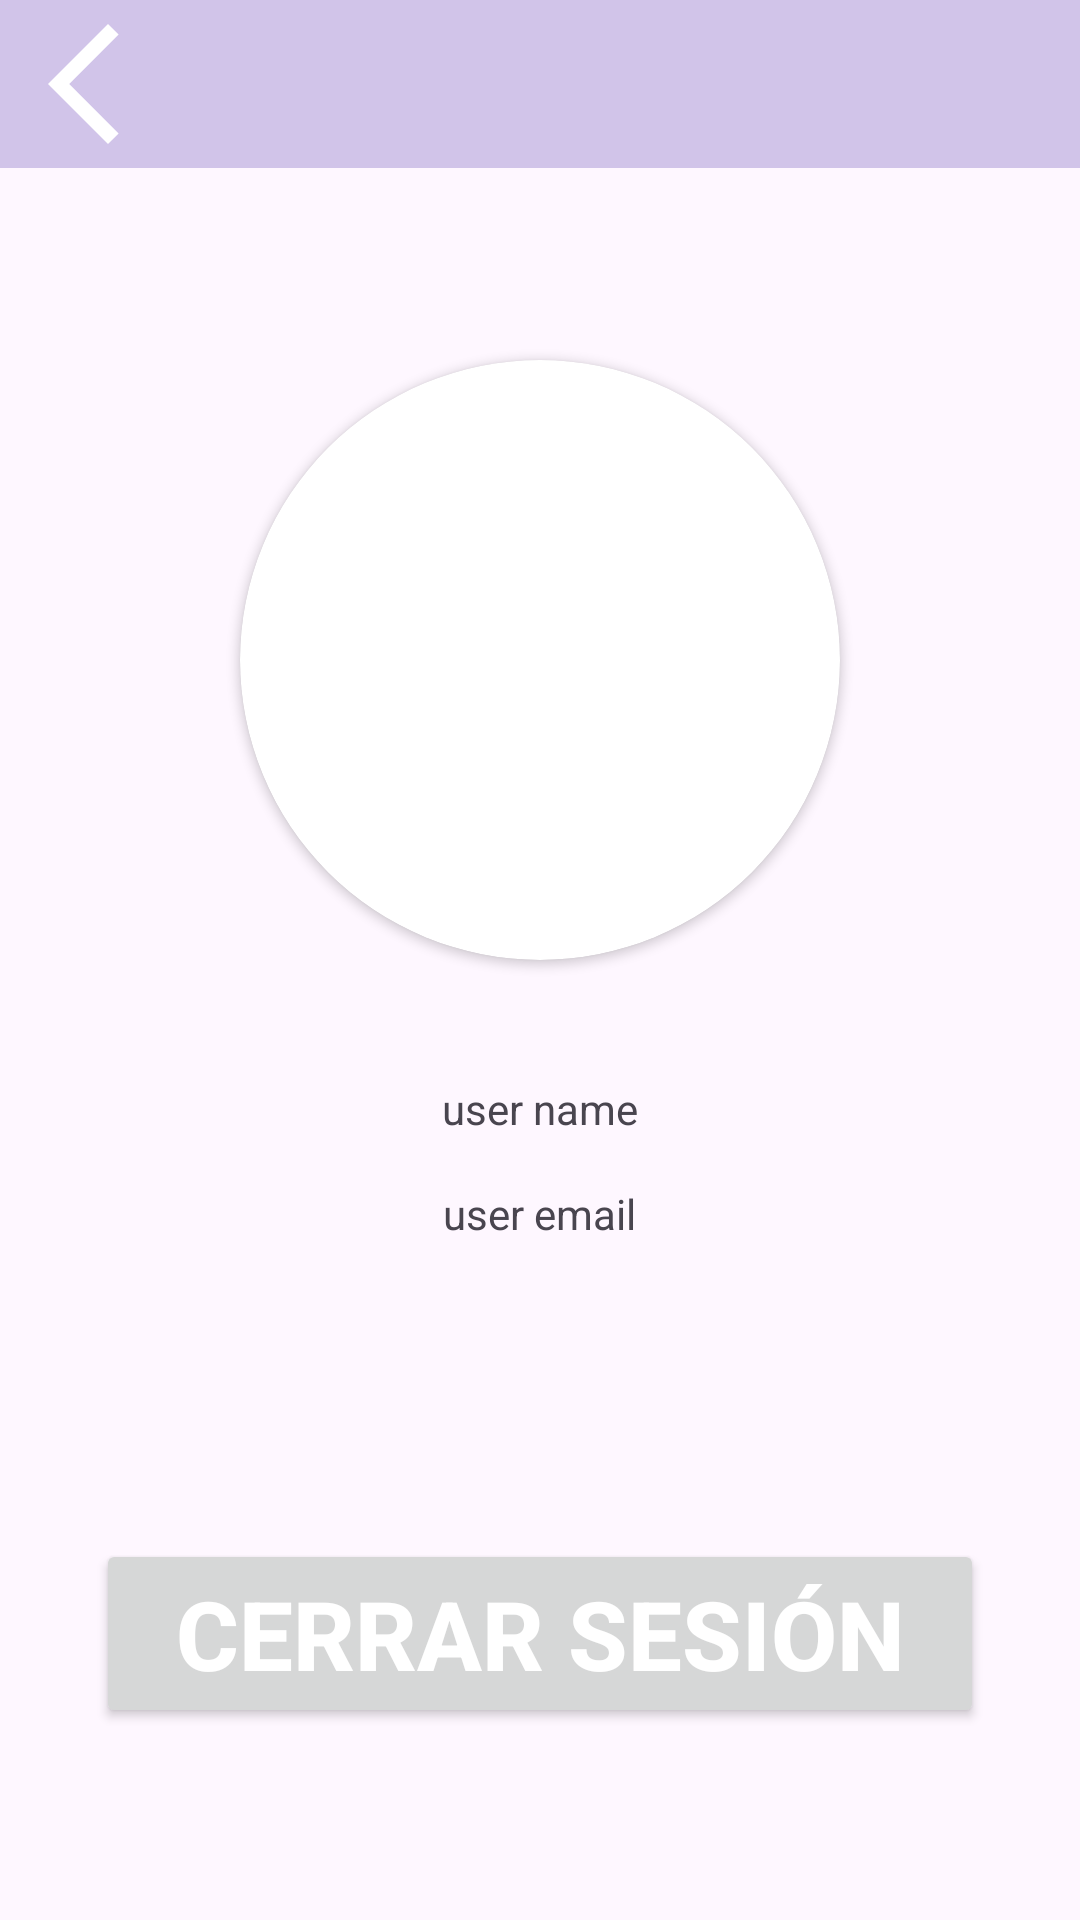

The Android layout XML behind this screen, and the referenced resources:
<!-- AndroidManifest.xml: application theme Theme.TDone -->
<!-- res/layout/activity_user_settings.xml -->
<?xml version="1.0" encoding="utf-8"?>
<androidx.constraintlayout.widget.ConstraintLayout xmlns:android="http://schemas.android.com/apk/res/android"
    xmlns:app="http://schemas.android.com/apk/res-auto"
    xmlns:tools="http://schemas.android.com/tools"
    android:id="@+id/main"
    android:layout_width="match_parent"
    android:layout_height="match_parent"
    tools:context=".views.UserSettingsActivity">

    <Toolbar
        android:id="@+id/toolbar"
        android:layout_width="match_parent"
        android:layout_height="wrap_content"
        android:background="@color/item_non_selected_background"
        android:navigationIcon="@drawable/ic_back"
        app:layout_constraintTop_toTopOf="parent" />

    <androidx.cardview.widget.CardView
        android:id="@+id/cv_container"
        android:layout_width="200dp"
        android:layout_height="200dp"
        android:layout_marginTop="64dp"
        app:cardCornerRadius="200dp"
        app:layout_constraintEnd_toEndOf="parent"
        app:layout_constraintStart_toStartOf="parent"
        app:layout_constraintTop_toBottomOf="@id/toolbar">

        <ImageView
            android:layout_width="match_parent"
            android:layout_height="match_parent"
            android:scaleType="centerCrop"
            tools:src="@mipmap/ic_launcher" />
    </androidx.cardview.widget.CardView>

    <LinearLayout
        android:layout_width="match_parent"
        android:layout_height="wrap_content"
        android:layout_marginTop="32dp"
        android:gravity="center_horizontal"
        android:orientation="vertical"
        app:layout_constraintTop_toBottomOf="@id/cv_container">

        <TextView
            android:id="@+id/tv_user_name"
            android:layout_width="wrap_content"
            android:layout_height="wrap_content"
            android:layout_marginVertical="8dp"
            android:text="user name" />

        <TextView
            android:id="@+id/tv_user_email"
            android:layout_width="wrap_content"
            android:layout_height="wrap_content"
            android:layout_marginVertical="8dp"
            android:text="user email" />
    </LinearLayout>

    <Button
        android:id="@+id/btn_log_out"
        style="@style/Title_section"
        android:layout_width="match_parent"
        android:layout_height="wrap_content"
        android:layout_marginHorizontal="32dp"
        android:layout_marginBottom="64dp"
        android:text="Cerrar Sesión"
        android:textColor="@color/white"
        app:layout_constraintBottom_toBottomOf="parent" />

</androidx.constraintlayout.widget.ConstraintLayout>
<!-- resources referenced by this layout -->
<resources>
  <color name="item_non_selected_background">#D1C4E9</color>
  <color name="white">#FFFFFFFF</color>
  <!-- drawable ic_back (drawable) -->
  <vector xmlns:android="http://schemas.android.com/apk/res/android" android:height="48dp" android:tint="#ffffff" android:viewportHeight="24" android:viewportWidth="24" android:width="48dp">
        
      <path android:fillColor="@android:color/white" android:pathData="M17.77,3.77l-1.77,-1.77l-10,10l10,10l1.77,-1.77l-8.23,-8.23z"/>
      
  </vector>
  <style name="Title_section">
          <item name="textAllCaps">true</item>
          <item name="android:textStyle">bold</item>
          <item name="android:textSize">32sp</item>
      </style>
  <style name="Theme.TDone" parent="Base.Theme.TDone" />
  <style name="Base.Theme.TDone" parent="Theme.Material3.DayNight.NoActionBar">
          
          
          <item name="android:windowFullscreen">true</item>
          <item name="android:windowNoTitle">true</item>
      </style>
</resources>
